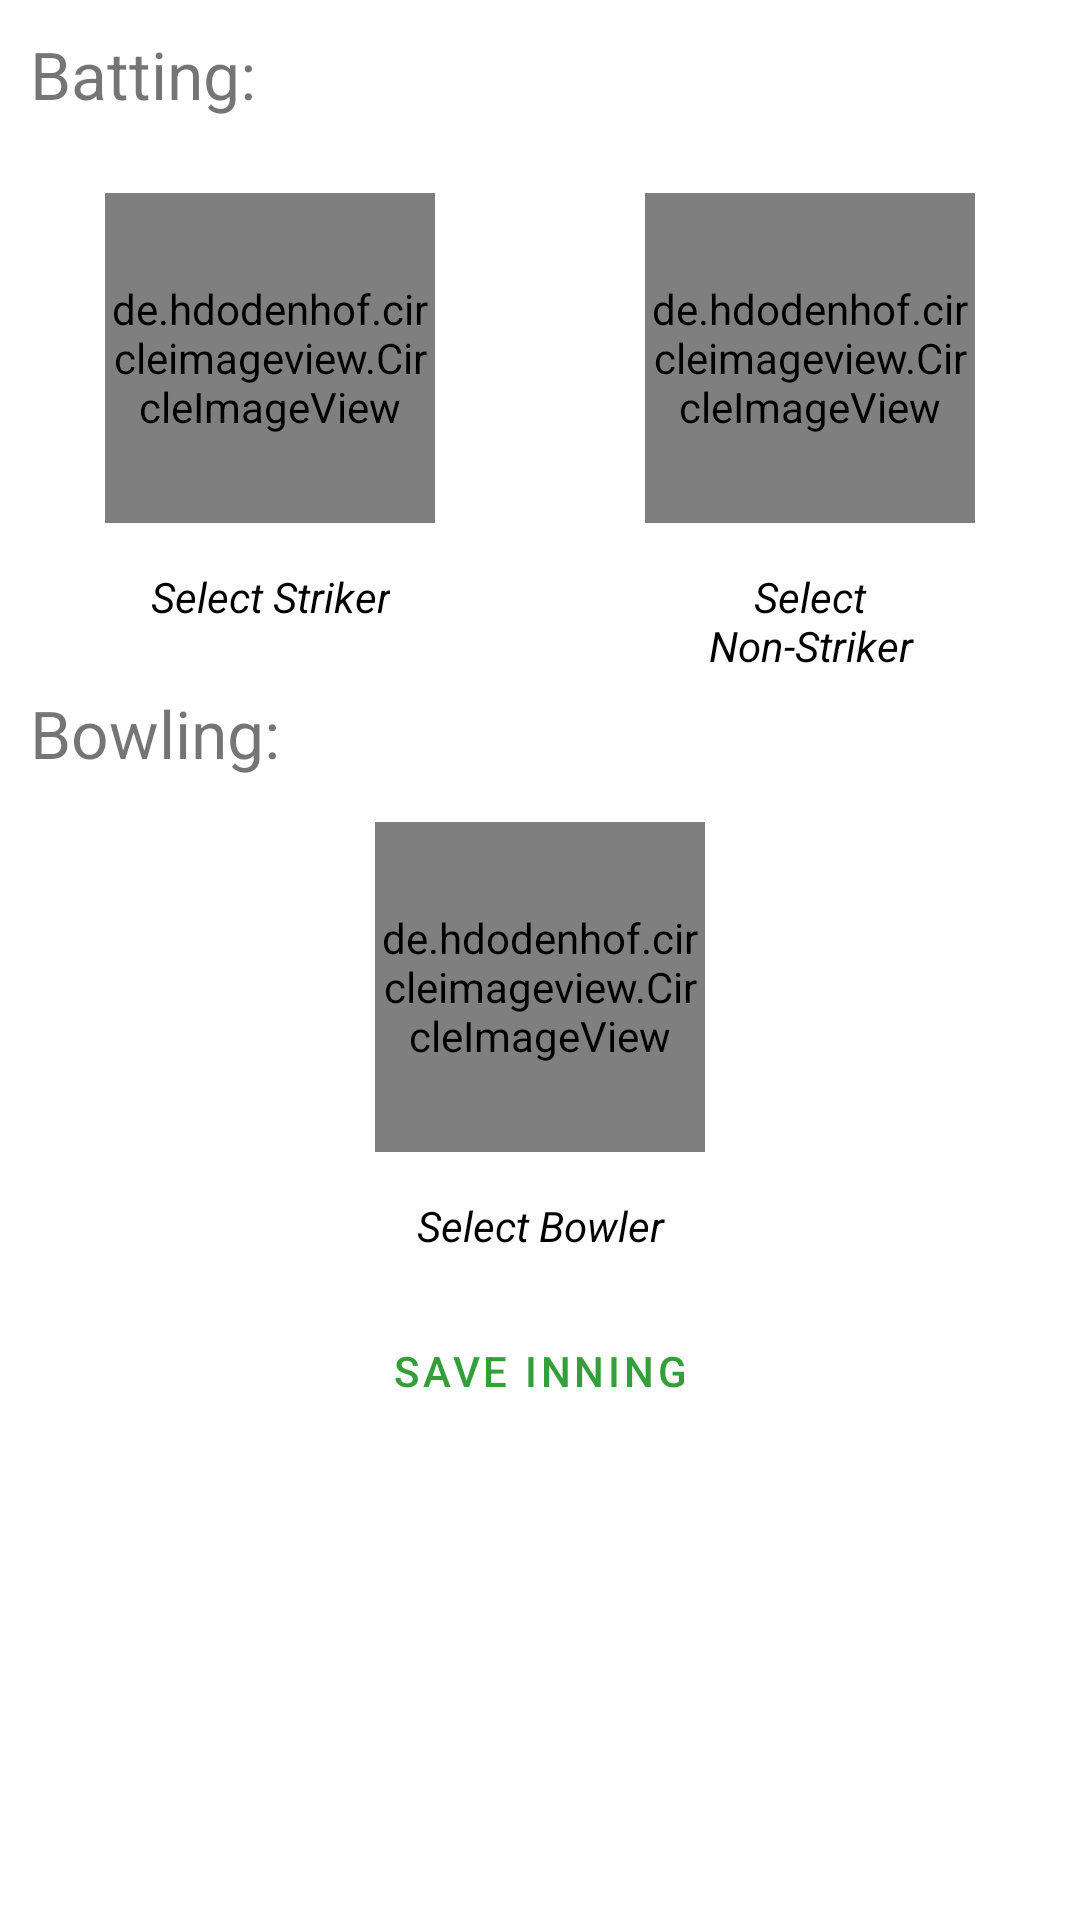

Layout XML and referenced resources for this Android screen:
<!-- AndroidManifest.xml: application theme AppTheme -->
<!-- res/layout/activity_start_inning.xml -->
<?xml version="1.0" encoding="utf-8"?>
<ScrollView xmlns:android="http://schemas.android.com/apk/res/android"
        xmlns:app="http://schemas.android.com/apk/res-auto"
        android:layout_width="match_parent"
        android:layout_height="match_parent"
    android:orientation="vertical"
        >

    <LinearLayout
            android:layout_width="match_parent"
            android:layout_height="wrap_content"
        android:orientation="vertical"
            >

    <LinearLayout
            android:layout_width="match_parent"
            android:layout_height="wrap_content"
            android:orientation="horizontal"
            android:id="@+id/batting_label_layout">


        <TextView
            android:layout_width="wrap_content"
            android:layout_height="wrap_content"
            android:text="Batting: "
            android:layout_margin="10dp"
            android:textSize="22sp"
                />
        <TextView
            android:layout_width="wrap_content"
            android:layout_height="wrap_content"
            android:textSize="22sp"
            android:layout_marginTop="10dp"
            android:id="@+id/batting_TeamName_StartInning"
                />

    </LinearLayout>



    <LinearLayout
        android:layout_width="match_parent"
        android:id="@+id/select_player_Layout"
        android:layout_height="wrap_content"
        android:orientation="horizontal"
        >
        <LinearLayout
            android:layout_width="wrap_content"
            android:layout_height="wrap_content"
            android:orientation="vertical"
            android:layout_weight="1"
            >


        <de.hdodenhof.circleimageview.CircleImageView
                android:layout_width="110dp"
                android:layout_height="110dp"
                android:layout_margin="15dp"
            android:layout_gravity="center"
                android:background="@drawable/batsman"
                android:id="@+id/striker_imageButton_StartInning"

            >

        </de.hdodenhof.circleimageview.CircleImageView>

        <TextView
                android:layout_width="wrap_content"
                android:layout_height="wrap_content"
                android:gravity="center"
                android:textSize="14sp"
            android:textColor="@color/Black"
            android:layout_gravity="center"
                android:text="Select Striker"
                android:textStyle="italic"
                android:id="@+id/striker_Name_StartInning"
                >
        </TextView>

        </LinearLayout>

        <LinearLayout
            android:layout_width="wrap_content"
            android:layout_height="wrap_content"
            android:orientation="vertical"
            android:layout_weight="1"
            android:layout_gravity="center"
            >


        <de.hdodenhof.circleimageview.CircleImageView

                android:layout_width="110dp"
                android:layout_height="110dp"
                android:layout_margin="15dp"
            android:layout_gravity="center"
                android:background="@drawable/batsman"
                android:id="@+id/non_Striker_imageButton_StartInning"

              >

        </de.hdodenhof.circleimageview.CircleImageView>
        <TextView
                android:layout_width="100dp"
                android:layout_height="wrap_content"
                android:gravity="center"
            android:layout_gravity="center"
                android:textSize="14sp"
            android:textColor="@color/Black"
                android:textStyle="italic"
                android:text="Select Non-Striker"
                android:id="@+id/non_striker_Name_StartInning"
                >

        </TextView>

        </LinearLayout>

    </LinearLayout>


    <LinearLayout
            android:layout_width="match_parent"
            android:layout_height="wrap_content"
            android:orientation="horizontal"
            android:layout_marginTop="5dp"
            android:id="@+id/bowling_label_layout"
            >


        <TextView
                android:layout_width="wrap_content"
                android:layout_height="wrap_content"
                android:text="Bowling: "
                android:textSize="22sp"
            android:layout_marginStart="10dp"
                />
        <TextView
                android:layout_width="wrap_content"
                android:layout_height="wrap_content"
                android:textSize="22sp"
                android:id="@+id/bowling_Team_Name_StartInning"
                />

    </LinearLayout>

        <LinearLayout
            android:layout_width="wrap_content"
            android:layout_height="wrap_content"
            android:orientation="vertical"
            android:layout_gravity="center"
            android:layout_weight="1"
            >
    <de.hdodenhof.circleimageview.CircleImageView
            android:layout_width="110dp"
            android:layout_height="110dp"
            android:layout_margin="15dp"
        android:layout_gravity="center"
        android:background="@drawable/bowler"
            android:id="@+id/bowler_imageButton_StartInning"
            >
    </de.hdodenhof.circleimageview.CircleImageView>

    <TextView
            android:layout_width="100dp"
            android:layout_height="wrap_content"
            android:gravity="center"
            android:textSize="14sp"
        android:textColor="@color/Black"
        android:layout_gravity="center"
            android:textStyle="italic"
            android:text="Select Bowler"
            android:id="@+id/bowler_Name_StartInning"
            >

    </TextView>

        </LinearLayout>

    <com.google.android.material.button.MaterialButton
            android:layout_width="match_parent"
            android:layout_height="wrap_content"
            android:layout_margin="15dp"
            android:text="Save Inning"
            style="@style/Widget.MaterialComponents.Button.OutlinedButton"
            android:id="@+id/saveInning_Button_StartInning"
            android:background="@color/white_layout"
            >
    </com.google.android.material.button.MaterialButton>

    </LinearLayout>
</ScrollView>
<!-- resources referenced by this layout -->
<resources>
  <color name="Black">#000000</color>
  <color name="white_layout">#ffffff</color>
  <style name="AppTheme" parent="Theme.MaterialComponents.Light">
          
       
          <item name="colorPrimaryDark">@color/colorPrimaryDark</item>
          <item name="colorPrimary">@color/colorPrimary</item>
          <item name="colorAccent">@color/colorAccent</item>
      </style>
  <color name="colorPrimaryDark">#178523</color>
  <color name="colorPrimary">#349e39</color>
  <color name="colorAccent">#4269CA</color>
</resources>
